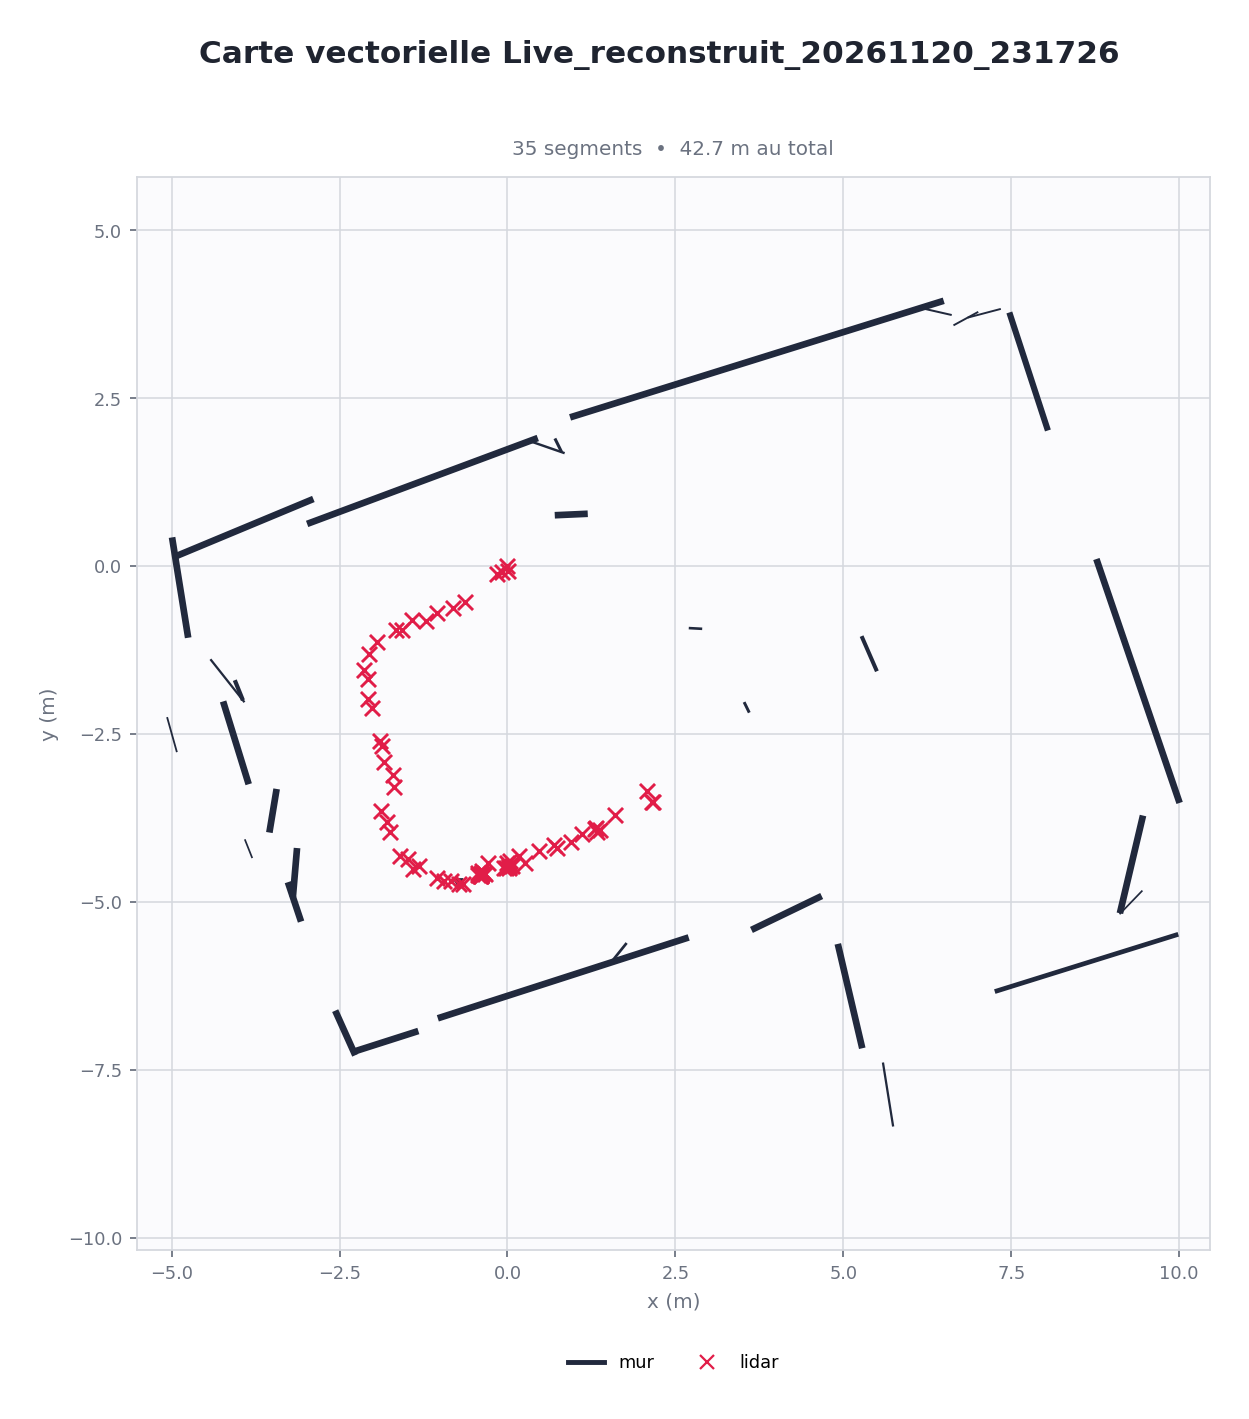

Source data for this figure (header and first rows):
# vectoriel;segments=35;sources=-2.131, -1.546|-2.081, -1.681|-2.081, -1.981|-2.055, -1.315|-2.015, -2.120|-1.943, -1.139|-1.903, -2.603|-1.877, -3.652|-1.874, -2.679|-1.835, -2.913|-1.787, -3.811|-1.745, -3.955|-1.706, -3.113|-1.690, -3.296|-1.658, -0.957|-1.605, -4.323|-1.574, -0.959|-1.481, -4.358|-1.423, -0.808|-1.402, -4.507|-1.317, -4.472|-1.212, -0.819|-1.055, -0.705|-1.053
Type, x1(mm), y1(mm), x2(mm), y2(mm), Hits
segment, -1037, -6736, 2698, -5532, 2301
segment, 451, 1904, -2983, 625, 698
segment, 6495, 3947, 932, 2211, 435
segment, 10007, -3529, 8768, 102, 408
segment, 3632, -5420, 4678, -4915, 245
segment, 9462, -3717, 9118, -5172, 201
segment, -2290, -7233, -1327, -6925, 183
segment, -3195, -4931, -3133, -4201, 168
segment, -4924, 149, -2890, 996, 166
segment, 4918, -5628, 5282, -7182, 123
segment, -4234, -2018, -3853, -3251, 93
segment, -3545, -3970, -3437, -3321, 91
segment, 1195, 776, 704, 754, 114
segment, -707, -4800, -709, -4649, 82
segment, -3269, -4709, -3073, -5296, 74
segment, -2565, -6622, -2266, -7286, 79
segment, -4994, 424, -4754, -1070, 95
segment, 8046, 2016, 7472, 3773, 54
segment, 7255, -6338, 9987, -5485, 38
segment, -4060, -1702, -3939, -2001, 32
segment, -795, -4652, -719, -4759, 21
segment, 5500, -1569, 5272, -1046, 30
segment, 807, 1693, 706, 1897, 19
segment, 1541, -5905, 1774, -5615, 15
segment, 2899, -937, 2699, -926, 14
segment, 3523, -2028, 3600, -2185, 18
segment, 329, 1859, 851, 1678, 12
segment, 5590, -7394, 5742, -8347, 10
segment, -4423, -1390, -3916, -2030, 10
segment, 6614, 3735, 6153, 3840, 7
segment, 7345, 3826, 6852, 3696, 6
segment, 7009, 3782, 6640, 3581, 6
segment, -5068, -2252, -4922, -2773, 5
segment, 9113, -5186, 9453, -4834, 4
segment, -3911, -4071, -3800, -4350, 4
